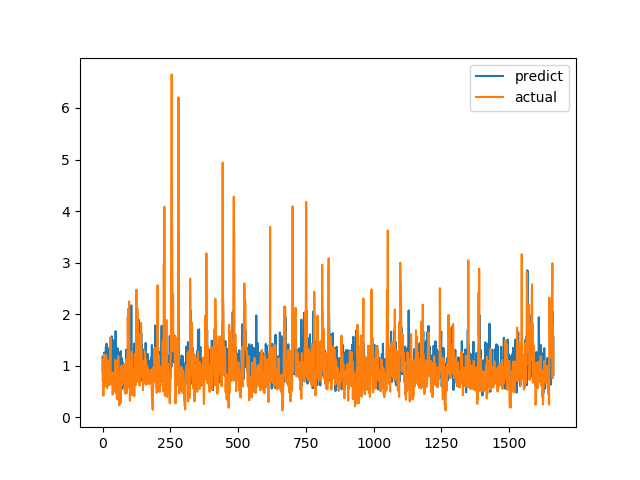

The file beside this chart, header and first rows:
predict, actual
1.17, 0.7094
0.8628, 1.015
1.115, 1.116
1.18, 0.4183
0.8049, 1.002
0.7884, 1.219
1.254, 1.143
1.004, 0.6528
1.032, 0.6747
0.8735, 0.601
1.175, 0.6695
0.7569, 0.6538
1.358, 0.7814
1.329, 1.206
1.005, 0.8469
1.427, 0.8286
1.183, 0.6482
0.9068, 0.5624
1.098, 0.7183
0.8512, 1.1
0.8248, 0.9542
1.058, 0.729
1.337, 0.6694
0.6253, 0.8631
0.9126, 0.6465
0.9748, 0.8223
0.912, 0.9236
0.8628, 0.8301
0.8347, 1.067
1.355, 1.546
1.082, 0.6827
1.13, 0.6386
0.9041, 0.6464
0.8263, 0.6881
1.57, 0.7274
0.799, 0.65
1.095, 0.8694
0.8758, 0.4409
1.202, 0.4519
0.7282, 0.7575
1.494, 0.4952
1.18, 0.6851
0.8714, 0.7244
0.9238, 0.8654
0.7547, 0.74
0.9533, 0.8071
0.9341, 0.8204
0.7091, 1.114
1.67, 1.109
1.547, 0.4751
1.327, 1.039
0.8907, 0.9458
1.061, 0.7878
0.9859, 0.3505
0.7342, 0.9368
0.9084, 0.9868
1.337, 0.647
1.194, 1.03
0.9375, 1.187
1.234, 0.9329
... 1,604 more rows
